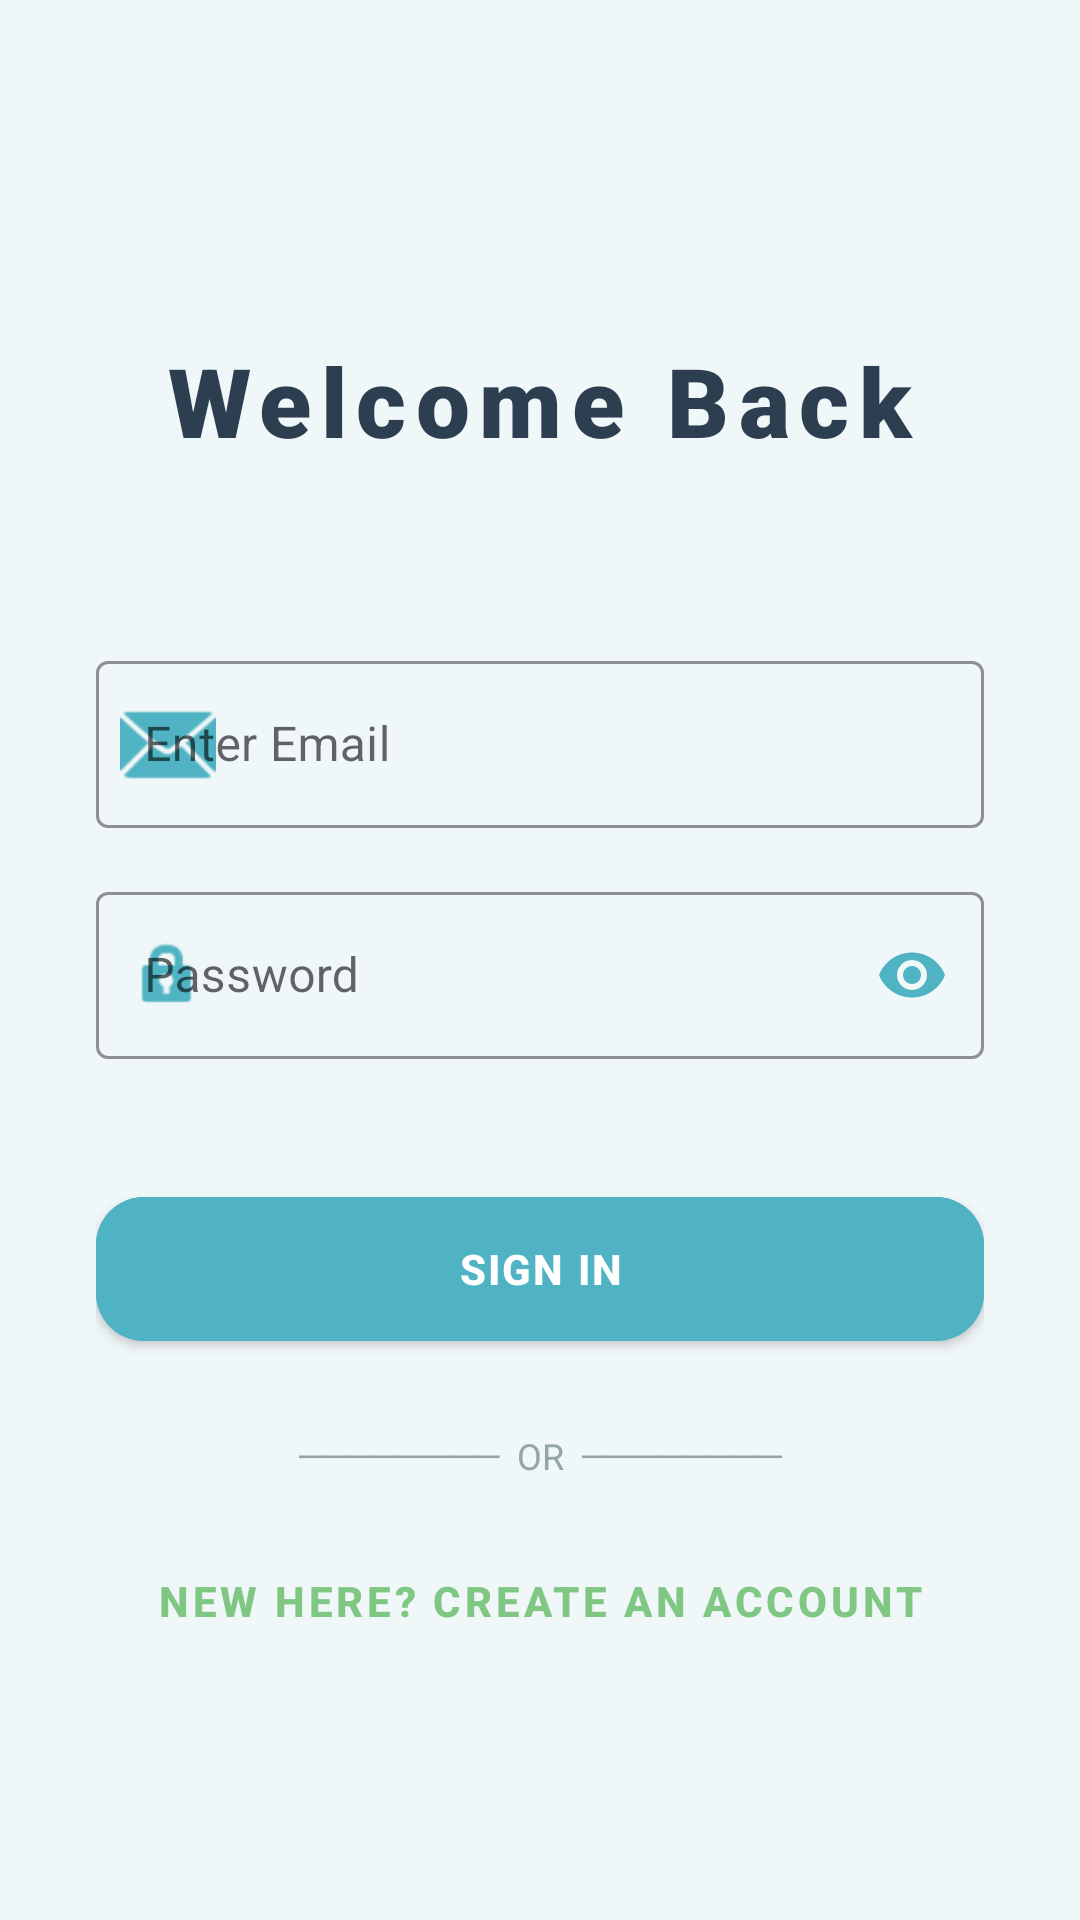

Here is an Android app screen rendered from its layout file. Give the layout XML and the strings, colors and styles it references.
<!-- AndroidManifest.xml: activity theme Theme.MaterialComponents.DayNight.NoActionBar -->
<!-- res/layout/activity_login.xml -->
<?xml version="1.0" encoding="utf-8"?>
<androidx.constraintlayout.widget.ConstraintLayout xmlns:android="http://schemas.android.com/apk/res/android"
    xmlns:app="http://schemas.android.com/apk/res-auto"
    xmlns:tools="http://schemas.android.com/tools"
    android:id="@+id/main"
    android:layout_width="match_parent"
    android:layout_height="match_parent"
    android:background="#F0F7F8"
    android:padding="32dp"
    tools:context=".LoginActivity">

    <View
        android:id="@+id/topDecorator"
        android:layout_width="200dp"
        android:layout_height="200dp"
        android:layout_marginTop="-100dp"
        android:layout_marginEnd="-100dp"
        android:backgroundTint="#4FB3C3"
        app:layout_constraintEnd_toEndOf="parent"
        app:layout_constraintTop_toTopOf="parent" />

    <TextView
        android:id="@+id/loginHeader"
        android:layout_width="wrap_content"
        android:layout_height="wrap_content"
        android:layout_marginTop="80dp"
        android:letterSpacing="0.1"
        android:text="Welcome Back"
        android:textColor="#2C3E50"
        android:textSize="32sp"
        android:fontFamily="sans-serif-black"
        app:layout_constraintEnd_toEndOf="parent"
        app:layout_constraintStart_toStartOf="parent"
        app:layout_constraintTop_toTopOf="parent" />

    <com.google.android.material.textfield.TextInputLayout
        android:id="@+id/emailLayout"
        style="@style/Widget.MaterialComponents.TextInputLayout.OutlinedBox"
        android:layout_width="0dp"
        android:layout_height="wrap_content"
        android:layout_marginTop="60dp"
        app:boxStrokeColor="#4FB3C3"
        app:hintTextColor="#4FB3C3"
        app:layout_constraintEnd_toEndOf="parent"
        app:layout_constraintStart_toStartOf="parent"
        app:layout_constraintTop_toBottomOf="@id/loginHeader"
        app:startIconDrawable="@android:drawable/ic_dialog_email"
        app:startIconTint="#4FB3C3">

        <EditText
            android:id="@+id/emailEditText"
            android:layout_width="match_parent"
            android:layout_height="wrap_content"
            android:hint="Enter Email"
            android:inputType="textEmailAddress"
            android:textColor="#2C3E50" />
    </com.google.android.material.textfield.TextInputLayout>

    <com.google.android.material.textfield.TextInputLayout
        android:id="@+id/passwordLayout"
        style="@style/Widget.MaterialComponents.TextInputLayout.OutlinedBox"
        android:layout_width="0dp"
        android:layout_height="wrap_content"
        android:layout_marginTop="16dp"
        app:boxStrokeColor="#4FB3C3"
        app:hintTextColor="#4FB3C3"
        app:layout_constraintEnd_toEndOf="parent"
        app:layout_constraintStart_toStartOf="parent"
        app:layout_constraintTop_toBottomOf="@id/emailLayout"
        app:passwordToggleEnabled="true"
        app:passwordToggleTint="#4FB3C3"
        app:startIconDrawable="@android:drawable/ic_lock_idle_lock"
        app:startIconTint="#4FB3C3">

        <EditText
            android:id="@+id/passwordEditText"
            android:layout_width="match_parent"
            android:layout_height="wrap_content"
            android:hint="Password"
            android:inputType="textPassword"
            android:textColor="#2C3E50" />
    </com.google.android.material.textfield.TextInputLayout>

    <com.google.android.material.button.MaterialButton
        android:id="@+id/btnSignIn"
        android:layout_width="0dp"
        android:layout_height="60dp"
        android:layout_marginTop="40dp"
        android:backgroundTint="#4FB3C3"
        android:letterSpacing="0.05"
        android:text="SIGN IN"
        android:textColor="#FFFFFF"
        android:textStyle="bold"
        app:cornerRadius="16dp"
        app:elevation="4dp"
        app:layout_constraintEnd_toEndOf="parent"
        app:layout_constraintStart_toStartOf="parent"
        app:layout_constraintTop_toBottomOf="@id/passwordLayout" />

    <TextView
        android:id="@+id/tvOr"
        android:layout_width="wrap_content"
        android:layout_height="wrap_content"
        android:layout_marginTop="24dp"
        android:text="────────  OR  ────────"
        android:textColor="#95A5A6"
        android:textSize="12sp"
        app:layout_constraintEnd_toEndOf="parent"
        app:layout_constraintStart_toStartOf="parent"
        app:layout_constraintTop_toBottomOf="@id/btnSignIn" />

    <com.google.android.material.button.MaterialButton
        android:id="@+id/btnSignUp"
        style="@style/Widget.MaterialComponents.Button.TextButton"
        android:layout_width="0dp"
        android:layout_height="wrap_content"
        android:layout_marginTop="16dp"
        android:onClick="signUpOnClick"
        android:text="New here? Create an Account"
        android:textColor="#81C784"
        android:textStyle="bold"
        app:layout_constraintEnd_toEndOf="parent"
        app:layout_constraintStart_toStartOf="parent"
        app:layout_constraintTop_toBottomOf="@id/tvOr" />

</androidx.constraintlayout.widget.ConstraintLayout>
<!-- resources referenced by this layout -->
<resources>

</resources>
